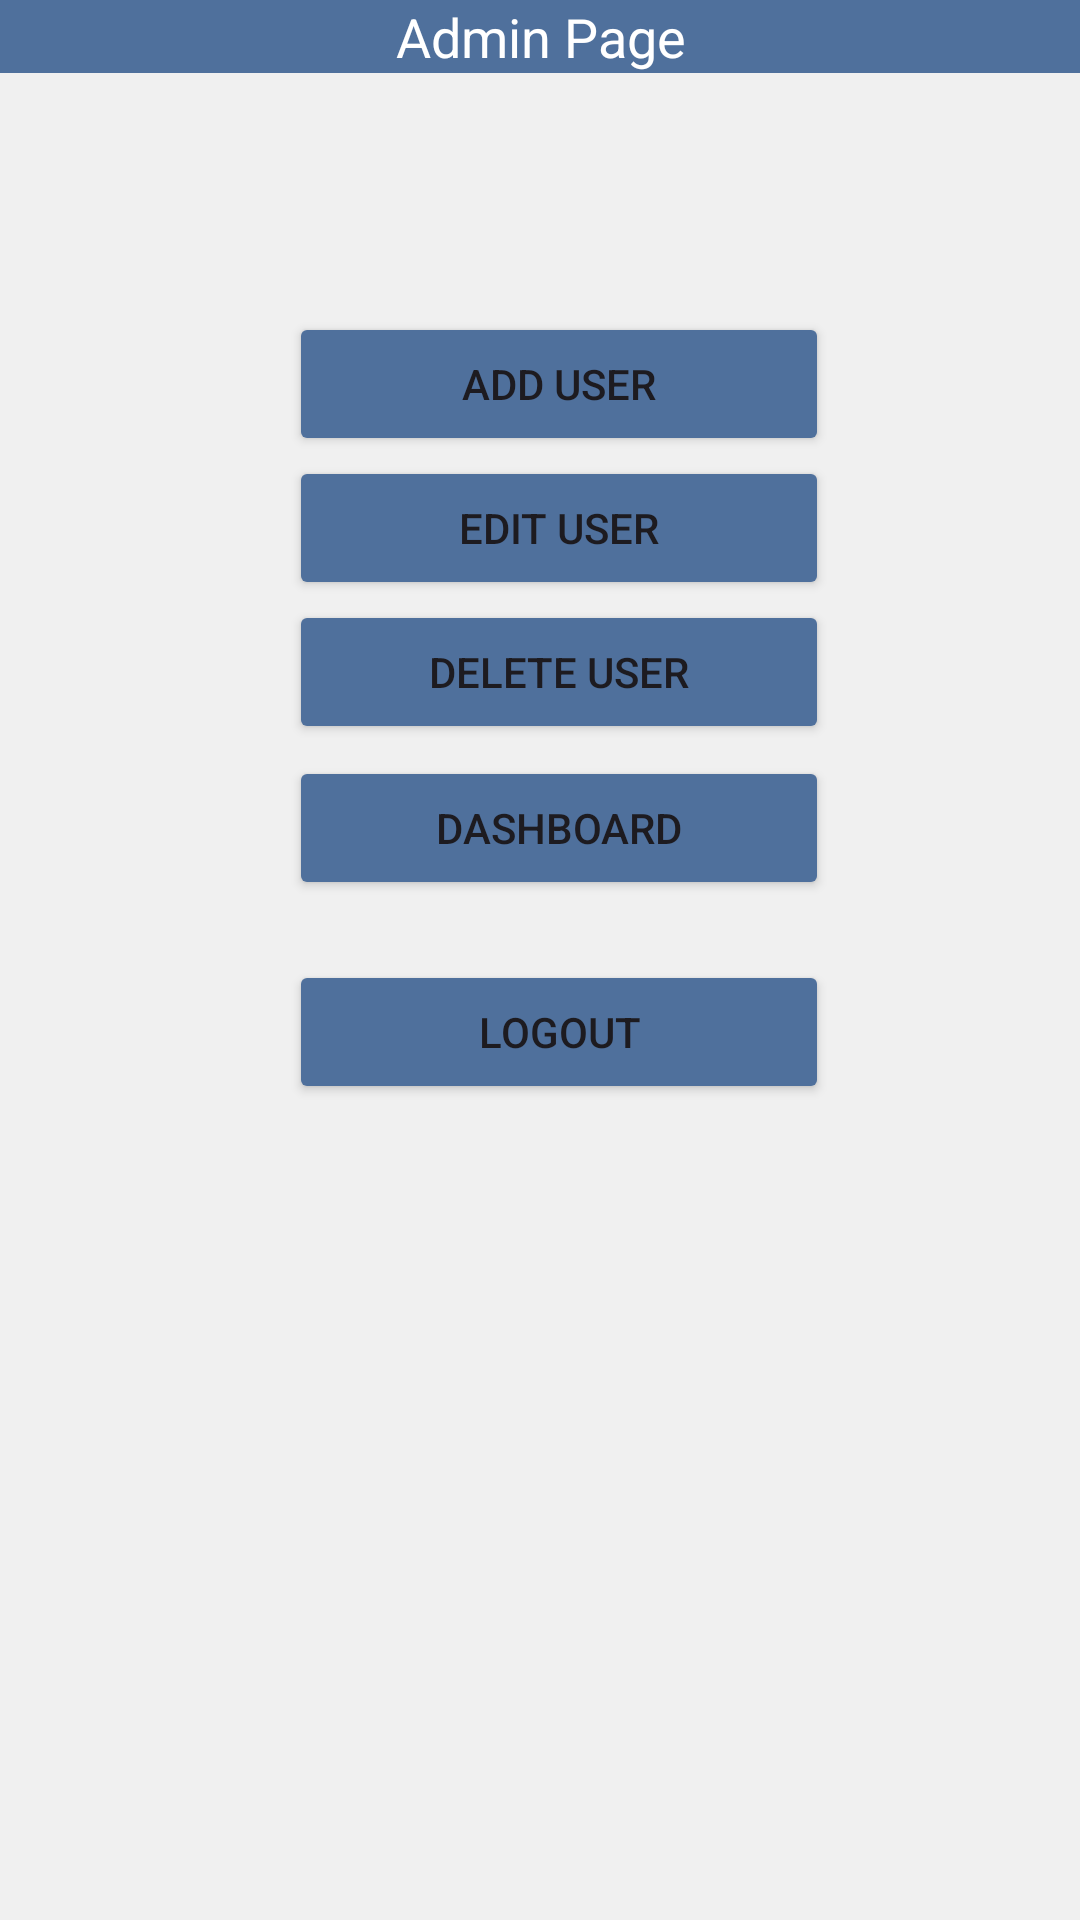

Layout XML and referenced resources for this Android screen:
<!-- AndroidManifest.xml: application theme Theme.Hospital_Management_System_V01 -->
<!-- res/layout/activity_admin.xml -->
<?xml version="1.0" encoding="utf-8"?>
<androidx.constraintlayout.widget.ConstraintLayout
    xmlns:android="http://schemas.android.com/apk/res/android"
    xmlns:app="http://schemas.android.com/apk/res-auto"
    xmlns:tools="http://schemas.android.com/tools"
    android:layout_width="match_parent"
    android:layout_height="match_parent"

    android:background="#F0F0F0"
    tools:context=".Admin">

    <TextView
        android:id="@+id/bannerTextView"
        android:layout_width="0dp"
        android:layout_height="wrap_content"
        android:background="#4F709C"
        android:gravity="center"
        android:text="Admin Page"
        android:textColor="#FFFFFF"
        android:textSize="18sp"
        app:layout_constraintEnd_toEndOf="parent"
        app:layout_constraintStart_toStartOf="parent"
        app:layout_constraintTop_toTopOf="parent" />

    <LinearLayout
        android:id="@+id/userTypeLayout"
        android:layout_width="match_parent"
        android:layout_height="wrap_content"
        android:orientation="vertical"
        app:layout_constraintEnd_toEndOf="parent"
        app:layout_constraintStart_toStartOf="parent"
        app:layout_constraintTop_toBottomOf="@+id/buttonAddUser"
        android:visibility="gone">

        <Spinner
            android:id="@+id/userTypeSpinner"
            android:layout_width="match_parent"
            android:layout_height="wrap_content"
            android:layout_marginTop="8dp"
            android:minHeight="48dp" />
    </LinearLayout>

    
    <LinearLayout
        android:id="@+id/dashboardSection"
        android:layout_width="match_parent"
        android:layout_height="wrap_content"
        android:orientation="vertical"
        android:padding="20dp"
        android:visibility="gone"
        app:layout_constraintEnd_toEndOf="parent"
        app:layout_constraintStart_toStartOf="parent"
        app:layout_constraintTop_toBottomOf="@+id/dashboardButton">

        
        <TextView
            android:id="@+id/numberOfPatientsTextView"
            android:layout_width="match_parent"
            android:layout_height="wrap_content"
            android:layout_marginTop="16dp"
            android:text="Number of Patients: 100"
            app:layout_constraintEnd_toEndOf="parent"
            app:layout_constraintStart_toStartOf="parent"
            app:layout_constraintTop_toTopOf="parent" />

        
        <TextView
            android:id="@+id/numberOfAppointmentsTextView"
            android:layout_width="match_parent"
            android:layout_height="wrap_content"
            android:layout_marginTop="8dp"
            android:text="Number of Appointments: 50"
            app:layout_constraintEnd_toEndOf="parent"
            app:layout_constraintStart_toStartOf="parent"
            app:layout_constraintTop_toTopOf="parent" />

        
        <TextView
            android:id="@+id/upcomingAppointmentsTextView"
            android:layout_width="match_parent"
            android:layout_height="wrap_content"
            android:layout_marginTop="8dp"
            android:text="Upcoming Appointments: Tomorrow at 10 AM"
            app:layout_constraintEnd_toEndOf="parent"
            app:layout_constraintStart_toStartOf="parent"
            app:layout_constraintTop_toTopOf="parent" />

        
        <TextView
            android:id="@+id/availableBedsTextView"
            android:layout_width="match_parent"
            android:layout_height="wrap_content"
            android:layout_marginTop="8dp"
            android:text="Available Beds: 20"
            app:layout_constraintEnd_toEndOf="parent"
            app:layout_constraintStart_toStartOf="parent"
            app:layout_constraintTop_toTopOf="parent" />

        
        <TextView
            android:id="@+id/medicineInventoryTextView"
            android:layout_width="match_parent"
            android:layout_height="wrap_content"
            android:layout_marginTop="8dp"
            android:text="Medicine Inventory Status: Normal"
            app:layout_constraintEnd_toEndOf="parent"
            app:layout_constraintStart_toStartOf="parent"
            app:layout_constraintTop_toTopOf="parent" />

        
        <TextView
            android:id="@+id/taskStatusForNursesTextView"
            android:layout_width="match_parent"
            android:layout_height="wrap_content"
            android:layout_marginTop="8dp"
            android:text="Task Status for Nurses: Pending Tasks"
            app:layout_constraintEnd_toEndOf="parent"
            app:layout_constraintStart_toStartOf="parent"
            app:layout_constraintTop_toTopOf="parent" />

        
        <TextView
            android:id="@+id/recentAuditTrailEventsTextView"
            android:layout_width="match_parent"
            android:layout_height="wrap_content"
            android:layout_marginTop="8dp"
            android:text="Recent Audit Trail Events: User logged in"
            app:layout_constraintEnd_toEndOf="parent"
            app:layout_constraintStart_toStartOf="parent"
            app:layout_constraintTop_toTopOf="parent" />
    </LinearLayout>

    <Button
        android:id="@+id/buttonAddUser"
        android:layout_width="180dp"
        android:layout_height="wrap_content"
        android:layout_marginTop="104dp"
        android:backgroundTint="#4F709C"
        android:text="Add User"
        app:layout_constraintEnd_toEndOf="parent"
        app:layout_constraintHorizontal_bias="0.536"
        app:layout_constraintStart_toStartOf="parent"
        app:layout_constraintTop_toTopOf="parent" />

    <Button
        android:id="@+id/buttonEditUser"
        android:layout_width="180dp"
        android:layout_height="wrap_content"
        android:backgroundTint="#4F709C"
        android:text="Edit User"
        app:layout_constraintEnd_toEndOf="parent"
        app:layout_constraintHorizontal_bias="0.536"
        app:layout_constraintStart_toStartOf="parent"
        app:layout_constraintTop_toBottomOf="@+id/buttonAddUser" />

    <Button
        android:id="@+id/buttonDeleteUser"
        android:layout_width="180dp"
        android:layout_height="wrap_content"
        android:backgroundTint="#4F709C"
        android:text="Delete User"
        app:layout_constraintEnd_toEndOf="parent"
        app:layout_constraintHorizontal_bias="0.536"
        app:layout_constraintStart_toStartOf="parent"
        app:layout_constraintTop_toBottomOf="@+id/buttonEditUser" />

    <Button
        android:id="@+id/dashboardButton"
        android:layout_width="180dp"
        android:layout_height="wrap_content"
        android:layout_marginTop="4dp"
        android:backgroundTint="#4F709C"
        android:text="Dashboard"
        app:layout_constraintEnd_toEndOf="parent"
        app:layout_constraintHorizontal_bias="0.536"
        app:layout_constraintStart_toStartOf="parent"
        app:layout_constraintTop_toBottomOf="@+id/buttonDeleteUser" />

    <Button
        android:id="@+id/btnLogout"
        android:layout_width="180dp"
        android:layout_height="wrap_content"
        android:layout_gravity="end"
        android:layout_marginTop="20dp"
        android:backgroundTint="#4F709C"
        android:text="Logout"
        app:layout_constraintEnd_toEndOf="parent"
        app:layout_constraintHorizontal_bias="0.536"
        app:layout_constraintStart_toStartOf="parent"
        app:layout_constraintTop_toBottomOf="@+id/dashboardSection" />


</androidx.constraintlayout.widget.ConstraintLayout>
<!-- resources referenced by this layout -->
<resources>
  <style name="Theme.Hospital_Management_System_V01" parent="Base.Theme.Hospital_Management_System_V01" />
  <style name="Base.Theme.Hospital_Management_System_V01" parent="Theme.Material3.DayNight.NoActionBar">
          
          
      </style>
</resources>
